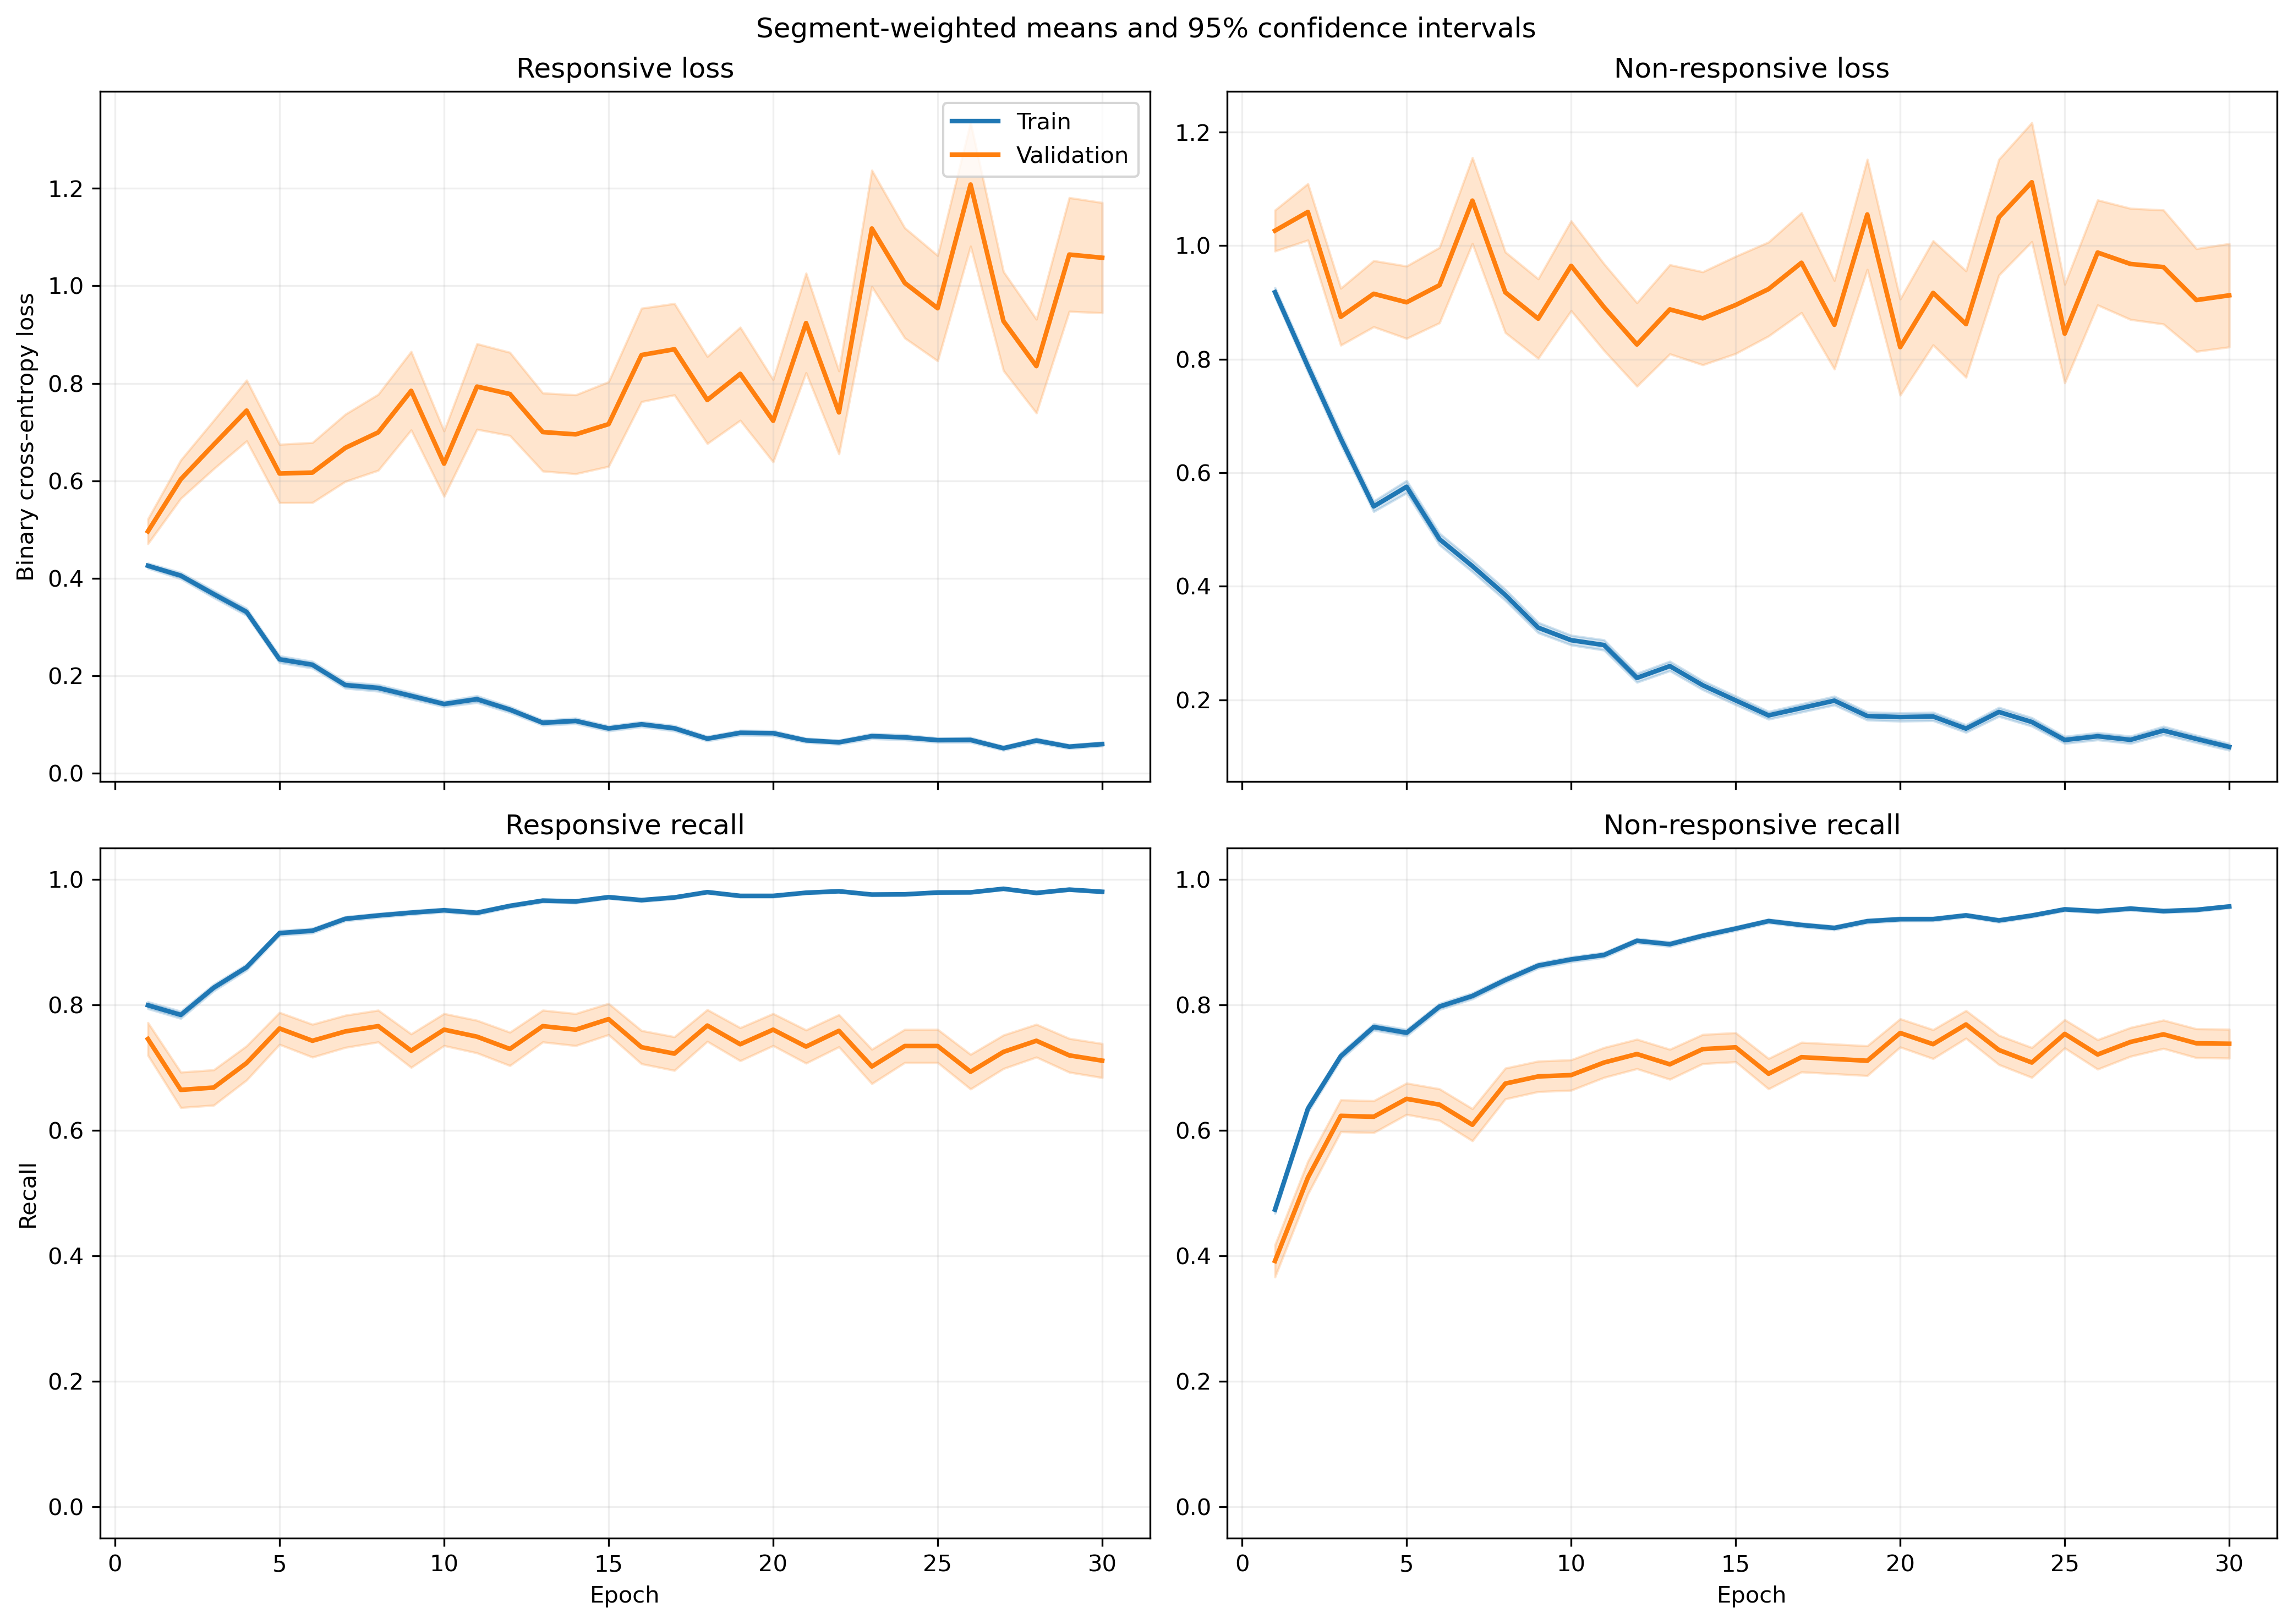

The data file committed next to this chart (first rows):
fold, epoch, split, r_loss, r_loss_count, r_loss_sum, r_loss_sum_sq, r_recall, r_recall_count, r_recall_sum, r_recall_sum_sq, nr_loss, nr_loss_count, nr_loss_sum, nr_loss_sum_sq, nr_recall, nr_recall_count, nr_recall_sum, nr_recall_sum_sq
1, 1, train, 0.4194, 1063, 445.8, 351.7, 0.8024, 1063, 853.0, 853.0, 0.9412, 1401, 1319, 1925, 0.4675, 1401, 655.0, 655.0
1, 1, validation, 0.1077, 10, 1.077, 0.1596, 1.0, 10, 10.0, 10.0, , 0, 0.0, 0.0, , 0, 0.0, 0.0
1, 2, train, 0.4011, 1063, 426.4, 329.5, 0.8231, 1063, 875.0, 875.0, 0.7458, 1401, 1045, 1293, 0.591, 1401, 828.0, 828.0
1, 2, validation, 0.1527, 10, 1.527, 0.3529, 1.0, 10, 10.0, 10.0, , 0, 0.0, 0.0, , 0, 0.0, 0.0
1, 3, train, 0.3658, 1063, 388.9, 427.6, 0.8222, 1063, 874.0, 874.0, 0.7281, 1401, 1020, 1776, 0.6767, 1401, 948.0, 948.0
1, 3, validation, 0.1179, 10, 1.179, 0.4137, 1.0, 10, 10.0, 10.0, , 0, 0.0, 0.0, , 0, 0.0, 0.0
1, 4, train, 0.3143, 1063, 334.1, 423.1, 0.8862, 1063, 942.0, 942.0, 0.5533, 1401, 775.1, 1245, 0.738, 1401, 1034, 1034
1, 4, validation, 0.08824, 10, 0.8824, 0.137, 1.0, 10, 10.0, 10.0, , 0, 0.0, 0.0, , 0, 0.0, 0.0
1, 5, train, 0.1546, 1063, 164.4, 164, 0.9501, 1063, 1010, 1010, 0.627, 1401, 878.5, 1722, 0.7252, 1401, 1016, 1016
1, 5, validation, 0.04525, 10, 0.4525, 0.03622, 1.0, 10, 10.0, 10.0, , 0, 0.0, 0.0, , 0, 0.0, 0.0
1, 6, train, 0.2335, 1063, 248.2, 272.1, 0.9153, 1063, 973.0, 973.0, 0.4277, 1401, 599.3, 1037, 0.8116, 1401, 1137, 1137
1, 6, validation, 0.07911, 10, 0.7911, 0.1012, 1.0, 10, 10.0, 10.0, , 0, 0.0, 0.0, , 0, 0.0, 0.0
1, 7, train, 0.1345, 1063, 142.9, 249.4, 0.9605, 1063, 1021, 1021, 0.4699, 1401, 658.3, 1564, 0.8151, 1401, 1142, 1142
1, 7, validation, 0.02263, 10, 0.2263, 0.00958, 1.0, 10, 10.0, 10.0, , 0, 0.0, 0.0, , 0, 0.0, 0.0
1, 8, train, 0.2235, 1063, 237.6, 518.9, 0.9257, 1063, 984.0, 984.0, 0.3133, 1401, 438.9, 1034, 0.8765, 1401, 1228, 1228
1, 8, validation, 0.01616, 10, 0.1616, 0.005071, 1.0, 10, 10.0, 10.0, , 0, 0.0, 0.0, , 0, 0.0, 0.0
1, 9, train, 0.1641, 1063, 174.5, 408, 0.9379, 1063, 997.0, 997.0, 0.3233, 1401, 452.9, 1210, 0.8808, 1401, 1234, 1234
1, 9, validation, 0.01006, 10, 0.1006, 0.001733, 1.0, 10, 10.0, 10.0, , 0, 0.0, 0.0, , 0, 0.0, 0.0
1, 10, train, 0.1296, 1063, 137.7, 154, 0.9492, 1063, 1009, 1009, 0.2883, 1401, 403.9, 794.8, 0.8758, 1401, 1227, 1227
1, 10, validation, 0.01562, 10, 0.1562, 0.00383, 1.0, 10, 10.0, 10.0, , 0, 0.0, 0.0, , 0, 0.0, 0.0
1, 11, train, 0.2561, 1063, 272.2, 591.6, 0.8993, 1063, 956.0, 956.0, 0.1927, 1401, 269.9, 582.1, 0.9336, 1401, 1308, 1308
1, 11, validation, 0.01046, 10, 0.1046, 0.001442, 1.0, 10, 10.0, 10.0, , 0, 0.0, 0.0, , 0, 0.0, 0.0
1, 12, train, 0.104, 1063, 110.6, 196.4, 0.9661, 1063, 1027, 1027, 0.258, 1401, 361.5, 814.8, 0.8965, 1401, 1256, 1256
1, 12, validation, 0.0119, 10, 0.119, 0.001638, 1.0, 10, 10.0, 10.0, , 0, 0.0, 0.0, , 0, 0.0, 0.0
1, 13, train, 0.07449, 1063, 79.18, 98.6, 0.9793, 1063, 1041, 1041, 0.2158, 1401, 302.3, 559.6, 0.9094, 1401, 1274, 1274
1, 13, validation, 0.01263, 10, 0.1263, 0.00248, 1.0, 10, 10.0, 10.0, , 0, 0.0, 0.0, , 0, 0.0, 0.0
1, 14, train, 0.1364, 1063, 145, 255.7, 0.9501, 1063, 1010, 1010, 0.1561, 1401, 218.7, 418.7, 0.9372, 1401, 1313, 1313
1, 14, validation, 0.02504, 10, 0.2504, 0.01178, 1.0, 10, 10.0, 10.0, , 0, 0.0, 0.0, , 0, 0.0, 0.0
1, 15, train, 0.1079, 1063, 114.7, 258.1, 0.9671, 1063, 1028, 1028, 0.26, 1401, 364.2, 987, 0.9029, 1401, 1265, 1265
1, 15, validation, 0.03319, 10, 0.3319, 0.05005, 1.0, 10, 10.0, 10.0, , 0, 0.0, 0.0, , 0, 0.0, 0.0
1, 16, train, 0.1346, 1063, 143, 172.4, 0.9492, 1063, 1009, 1009, 0.1241, 1401, 173.9, 226.1, 0.9515, 1401, 1333, 1333
1, 16, validation, 0.05275, 10, 0.5275, 0.1065, 1.0, 10, 10.0, 10.0, , 0, 0.0, 0.0, , 0, 0.0, 0.0
1, 17, train, 0.07961, 1063, 84.63, 140.2, 0.9708, 1063, 1032, 1032, 0.1499, 1401, 210, 402.7, 0.9386, 1401, 1315, 1315
1, 17, validation, 0.004931, 10, 0.04931, 0.0004469, 1.0, 10, 10.0, 10.0, , 0, 0.0, 0.0, , 0, 0.0, 0.0
1, 18, train, 0.04753, 1063, 50.53, 64.3, 0.9897, 1063, 1052, 1052, 0.1292, 1401, 181, 351.1, 0.9486, 1401, 1329, 1329
1, 18, validation, 0.01262, 10, 0.1262, 0.004477, 1.0, 10, 10.0, 10.0, , 0, 0.0, 0.0, , 0, 0.0, 0.0
1, 19, train, 0.08521, 1063, 90.58, 108.7, 0.9737, 1063, 1035, 1035, 0.1126, 1401, 157.7, 257.2, 0.9565, 1401, 1340, 1340
1, 19, validation, 0.01311, 10, 0.1311, 0.004883, 1.0, 10, 10.0, 10.0, , 0, 0.0, 0.0, , 0, 0.0, 0.0
1, 20, train, 0.05449, 1063, 57.92, 96.67, 0.9821, 1063, 1044, 1044, 0.2711, 1401, 379.8, 1307, 0.9108, 1401, 1276, 1276
1, 20, validation, 0.004793, 10, 0.04793, 0.0007325, 1.0, 10, 10.0, 10.0, , 0, 0.0, 0.0, , 0, 0.0, 0.0
1, 21, train, 0.02105, 1063, 22.37, 15.08, 0.9953, 1063, 1058, 1058, 0.1682, 1401, 235.6, 590.1, 0.9393, 1401, 1316, 1316
1, 21, validation, 0.003502, 10, 0.03502, 0.0002604, 1.0, 10, 10.0, 10.0, , 0, 0.0, 0.0, , 0, 0.0, 0.0
1, 22, train, 0.1134, 1063, 120.6, 125.2, 0.9605, 1063, 1021, 1021, 0.1462, 1401, 204.8, 367.1, 0.9415, 1401, 1319, 1319
1, 22, validation, 0.01141, 10, 0.1141, 0.002037, 1.0, 10, 10.0, 10.0, , 0, 0.0, 0.0, , 0, 0.0, 0.0
1, 23, train, 0.07579, 1063, 80.56, 134.7, 0.9718, 1063, 1033, 1033, 0.1128, 1401, 158.1, 409.6, 0.9572, 1401, 1341, 1341
1, 23, validation, 0.03412, 10, 0.3412, 0.05621, 1.0, 10, 10.0, 10.0, , 0, 0.0, 0.0, , 0, 0.0, 0.0
1, 24, train, 0.1018, 1063, 108.3, 219.3, 0.9643, 1063, 1025, 1025, 0.09283, 1401, 130.1, 295.3, 0.9657, 1401, 1353, 1353
1, 24, validation, 0.0534, 10, 0.534, 0.2557, 1.0, 10, 10.0, 10.0, , 0, 0.0, 0.0, , 0, 0.0, 0.0
1, 25, train, 0.1028, 1063, 109.2, 178.5, 0.9633, 1063, 1024, 1024, 0.07193, 1401, 100.8, 188.9, 0.9714, 1401, 1361, 1361
1, 25, validation, 0.02028, 10, 0.2028, 0.008377, 1.0, 10, 10.0, 10.0, , 0, 0.0, 0.0, , 0, 0.0, 0.0
1, 26, train, 0.06529, 1063, 69.4, 142.8, 0.9802, 1063, 1042, 1042, 0.1493, 1401, 209.1, 454.7, 0.94, 1401, 1317, 1317
1, 26, validation, 0.006469, 10, 0.06469, 0.002051, 1.0, 10, 10.0, 10.0, , 0, 0.0, 0.0, , 0, 0.0, 0.0
1, 27, train, 0.03385, 1063, 35.98, 19.88, 0.9944, 1063, 1057, 1057, 0.1353, 1401, 189.6, 416.4, 0.9543, 1401, 1337, 1337
1, 27, validation, 0.004649, 10, 0.04649, 0.000363, 1.0, 10, 10.0, 10.0, , 0, 0.0, 0.0, , 0, 0.0, 0.0
1, 28, train, 0.04454, 1063, 47.35, 58.06, 0.984, 1063, 1046, 1046, 0.1184, 1401, 165.9, 406.4, 0.955, 1401, 1338, 1338
1, 28, validation, 0.008284, 10, 0.08284, 0.001977, 1.0, 10, 10.0, 10.0, , 0, 0.0, 0.0, , 0, 0.0, 0.0
1, 29, train, 0.03965, 1063, 42.15, 44.13, 0.9906, 1063, 1053, 1053, 0.2571, 1401, 360.1, 739, 0.8951, 1401, 1254, 1254
1, 29, validation, 0.005908, 10, 0.05908, 0.001692, 1.0, 10, 10.0, 10.0, , 0, 0.0, 0.0, , 0, 0.0, 0.0
1, 30, train, 0.08188, 1063, 87.04, 129.4, 0.9699, 1063, 1031, 1031, 0.1317, 1401, 184.5, 393.6, 0.9422, 1401, 1320, 1320
1, 30, validation, 0.003647, 10, 0.03647, 0.0004426, 1.0, 10, 10.0, 10.0, , 0, 0.0, 0.0, , 0, 0.0, 0.0
... 1,140 more rows
